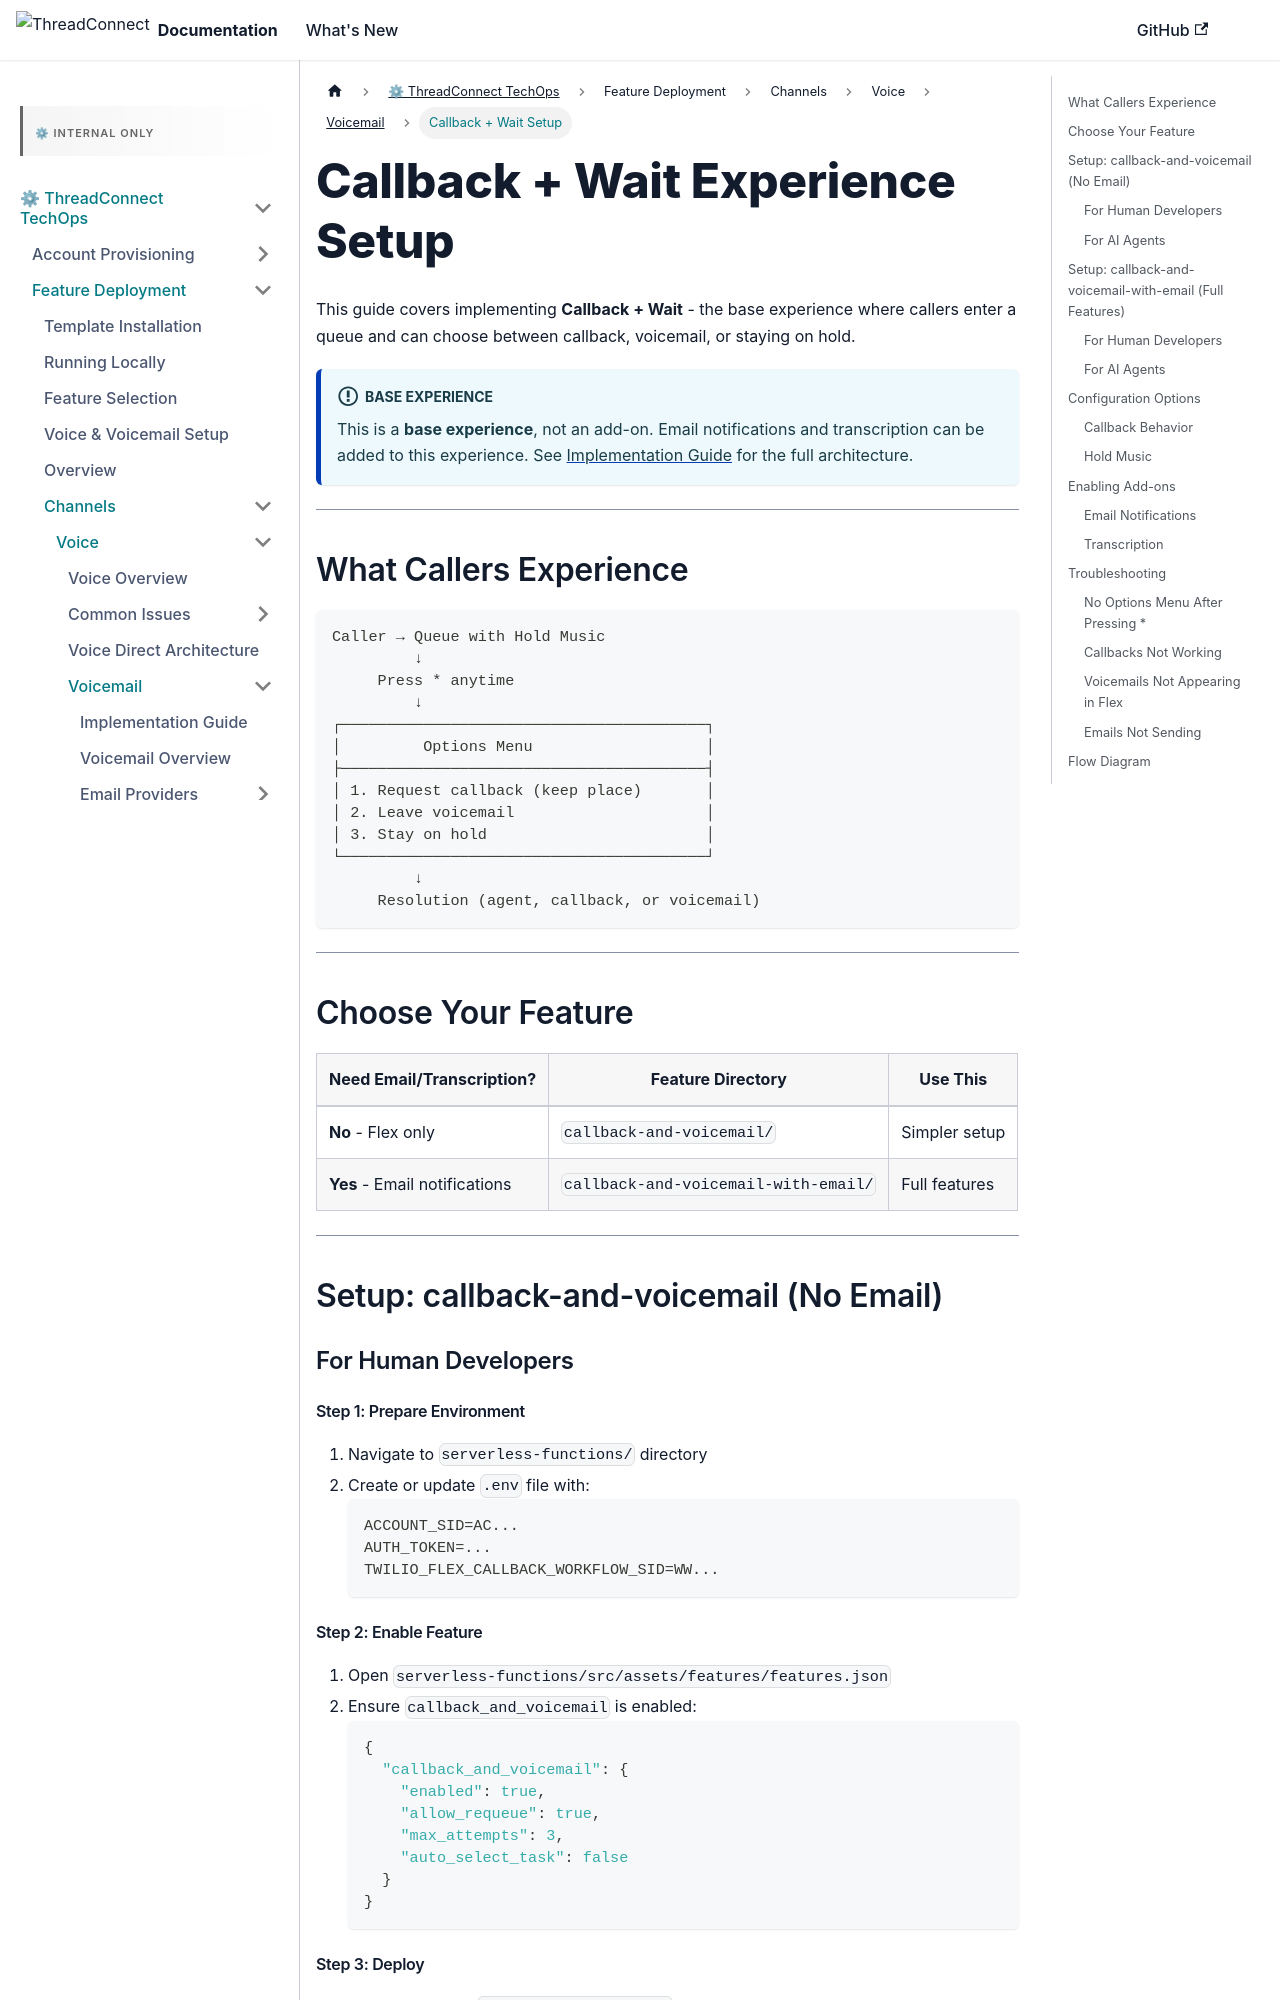

repository: ConnieML/docs.connie · page: techops/feature-deployment/feature-management/channels/voice/voicemail/callback-voicemail-setup.html · generator: docusaurus

---
sidebar_label: Callback + Wait Setup
sidebar_position: 6
title: "Callback + Wait Experience Setup"
---

# Callback + Wait Experience Setup

This guide covers implementing **Callback + Wait** - the base experience where callers enter a queue and can choose between callback, voicemail, or staying on hold.

:::info Base Experience
This is a **base experience**, not an add-on. Email notifications and transcription can be added to this experience. See [Implementation Guide](./voicemail-implementation-guide) for the full architecture.
:::

---

## What Callers Experience

```
Caller → Queue with Hold Music
         ↓
     Press * anytime
         ↓
┌────────────────────────────────────────┐
│         Options Menu                   │
├────────────────────────────────────────┤
│ 1. Request callback (keep place)       │
│ 2. Leave voicemail                     │
│ 3. Stay on hold                        │
└────────────────────────────────────────┘
         ↓
     Resolution (agent, callback, or voicemail)
```

---

## Choose Your Feature

| Need Email/Transcription? | Feature Directory | Use This |
|---------------------------|-------------------|----------|
| **No** - Flex only | `callback-and-voicemail/` | Simpler setup |
| **Yes** - Email notifications | `callback-and-voicemail-with-email/` | Full features |

---

## Setup: callback-and-voicemail (No Email)

### For Human Developers

#### Step 1: Prepare Environment

1. Navigate to `serverless-functions/` directory
2. Create or update `.env` file with:
   ```
   ACCOUNT_SID=AC...
   AUTH_TOKEN=...
   TWILIO_FLEX_CALLBACK_WORKFLOW_SID=WW...
   ```

#### Step 2: Enable Feature

1. Open `serverless-functions/src/assets/features/features.json`
2. Ensure `callback_and_voicemail` is enabled:
   ```json
   {
     "callback_and_voicemail": {
       "enabled": true,
       "allow_requeue": true,
       "max_attempts": 3,
       "auto_select_task": false
     }
   }
   ```

#### Step 3: Deploy

1. Open terminal in `serverless-functions/`
2. Deploy to your account:
   ```bash
   ./deploy.sh <account-name>
   ```
3. Note the deployed domain
